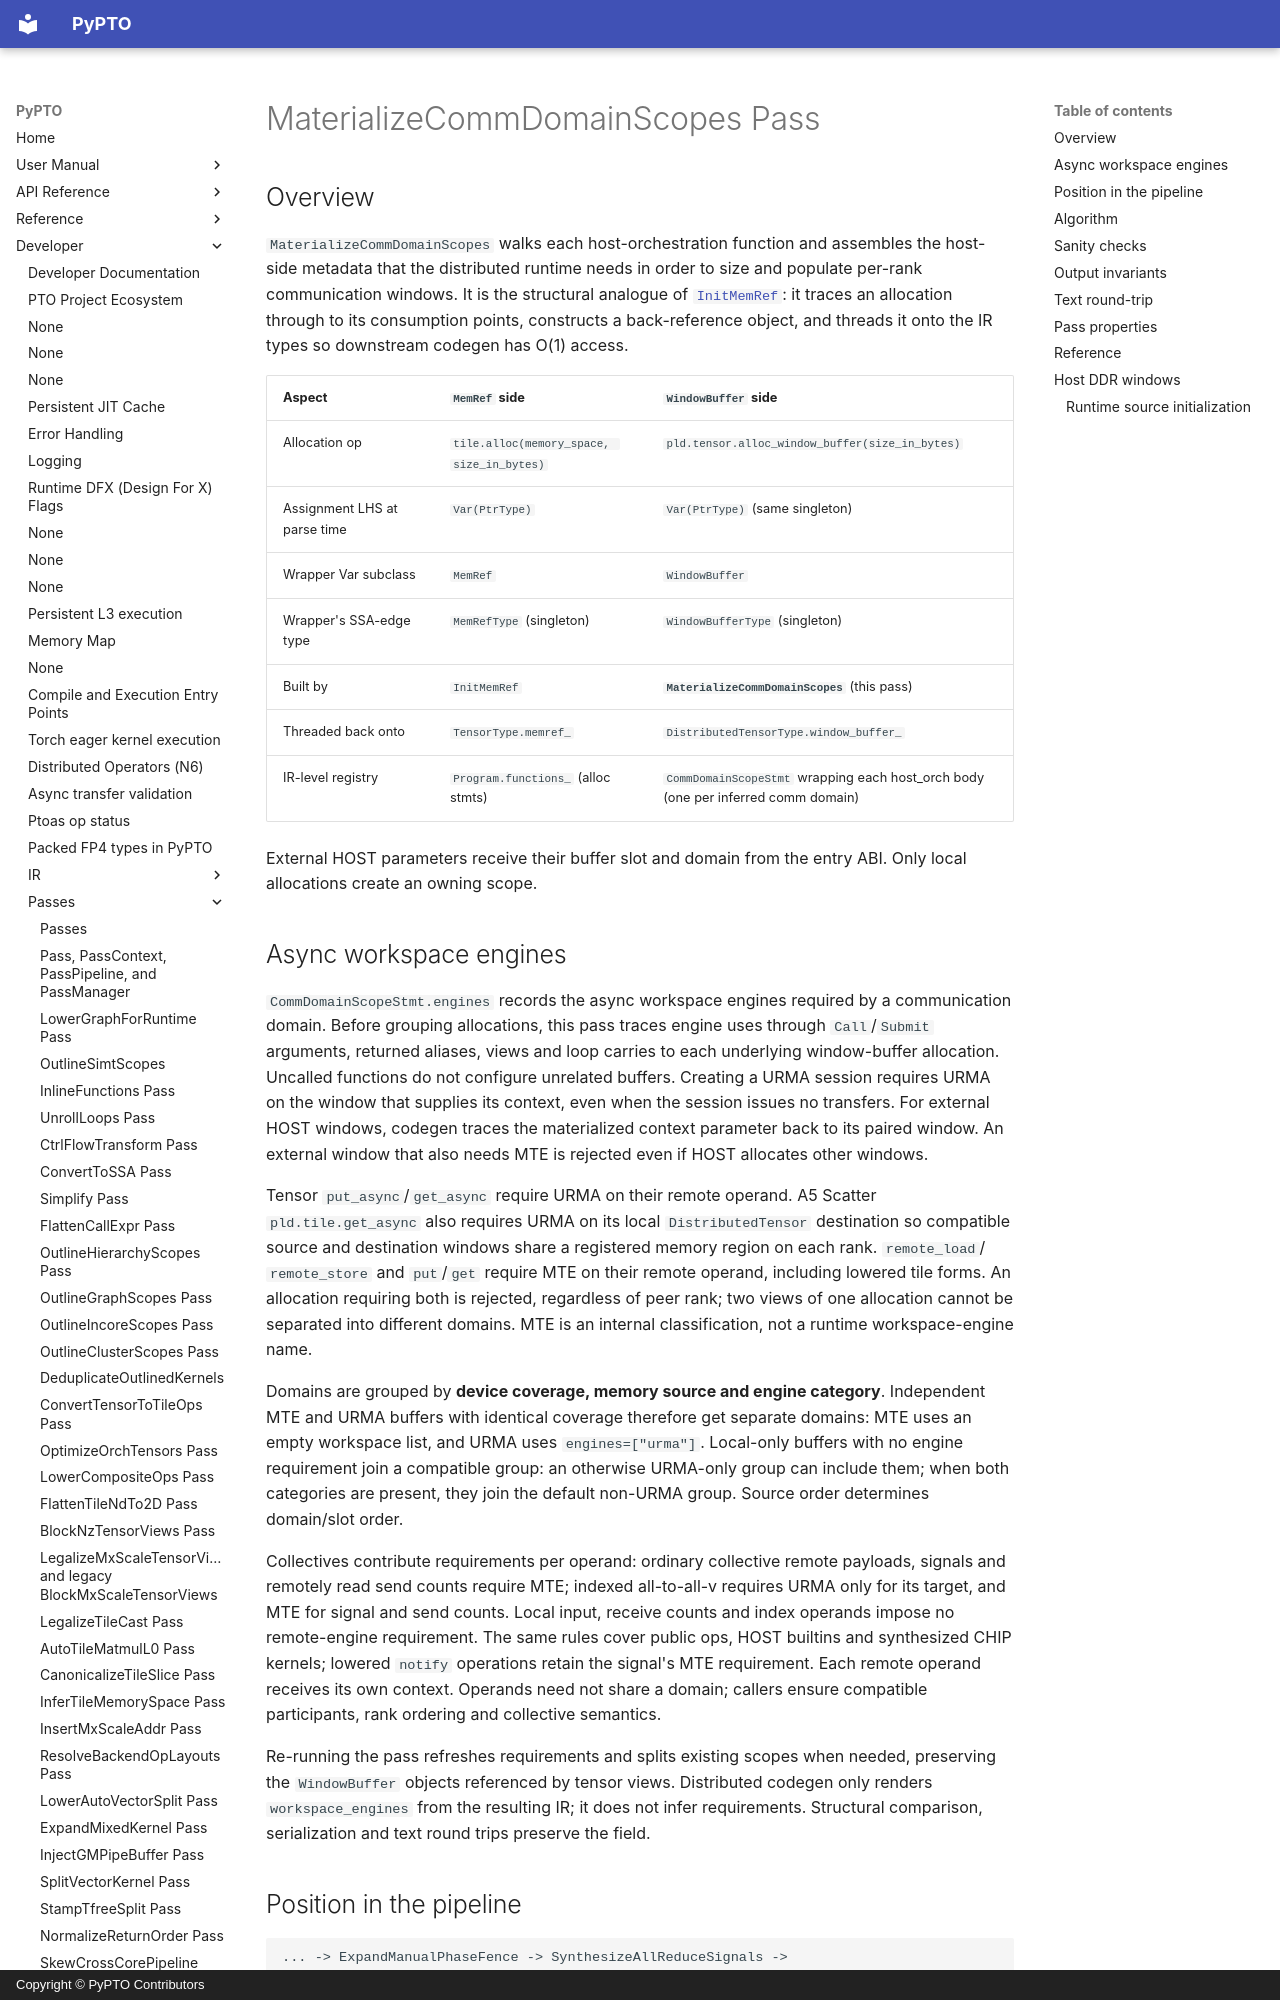

repository: hw-native-sys/pypto · page: en/dev/passes/50-materialize_comm_domain_scopes/index.html · generator: mkdocs · copyright: Copyright © PyPTO Contributors

# MaterializeCommDomainScopes Pass

## Overview

`MaterializeCommDomainScopes` walks each host-orchestration function and assembles the
host-side metadata that the distributed runtime needs in order to size and
populate per-rank communication windows. It is the structural analogue of
[`InitMemRef`](38-init_memref.md): it traces an allocation through to its
consumption points, constructs a back-reference object, and threads it onto
the IR types so downstream codegen has O(1) access.

| Aspect | `MemRef` side | `WindowBuffer` side |
| ------ | ------------- | ------------------- |
| Allocation op | `tile.alloc(memory_space, size_in_bytes)` | `pld.tensor.alloc_window_buffer(size_in_bytes)` |
| Assignment LHS at parse time | `Var(PtrType)` | `Var(PtrType)` (same singleton) |
| Wrapper Var subclass | `MemRef` | `WindowBuffer` |
| Wrapper's SSA-edge type | `MemRefType` (singleton) | `WindowBufferType` (singleton) |
| Built by | `InitMemRef` | **`MaterializeCommDomainScopes`** (this pass) |
| Threaded back onto | `TensorType.memref_` | `DistributedTensorType.window_buffer_` |
| IR-level registry | `Program.functions_` (alloc stmts) | `CommDomainScopeStmt` wrapping each host_orch body (one per inferred comm domain) |

External HOST parameters receive their buffer slot and domain from the entry ABI. Only local allocations create an owning scope.

## Async workspace engines

`CommDomainScopeStmt.engines` records the async workspace engines required by a
communication domain. Before grouping allocations, this pass traces engine uses
through `Call`/`Submit` arguments, returned aliases, views and loop carries to
each underlying window-buffer allocation. Uncalled functions do not configure
unrelated buffers. Creating a URMA session requires URMA on the window that supplies
its context, even when the session issues no transfers. For external HOST windows,
codegen traces the materialized context parameter back to its paired window. An
external window that also needs MTE is rejected even if HOST allocates other windows.

Tensor `put_async`/`get_async` require URMA on their remote operand. A5 Scatter `pld.tile.get_async` also requires URMA on its local `DistributedTensor` destination so compatible source and destination windows share a registered memory region on each rank. `remote_load`/
`remote_store` and `put`/`get` require MTE on their remote operand, including
lowered tile forms. An allocation requiring both is rejected, regardless of
peer rank; two views of one allocation cannot be separated into different domains.
MTE is an internal classification, not a runtime workspace-engine name.

Domains are grouped by **device coverage, memory source and engine category**.
Independent MTE and URMA buffers with identical coverage therefore get separate
domains: MTE uses an empty workspace list, and URMA uses `engines=["urma"]`.
Local-only buffers with no engine requirement join a compatible group: an
otherwise URMA-only group can include them; when both categories are present,
they join the default non-URMA group. Source order determines domain/slot order.

Collectives contribute requirements per operand: ordinary collective remote
payloads, signals and remotely read send counts require MTE; indexed all-to-all-v
requires URMA only for its target, and MTE for signal and send counts. Local
input, receive counts and index operands impose no remote-engine requirement.
The same rules cover public ops, HOST builtins and synthesized CHIP kernels;
lowered `notify` operations retain the signal's MTE requirement. Each remote
operand receives its own context. Operands need not share a domain; callers
ensure compatible participants, rank ordering and collective semantics.

Re-running the pass refreshes requirements and splits existing scopes when
needed, preserving the `WindowBuffer` objects referenced by tensor views.
Distributed codegen only renders `workspace_engines` from the resulting IR;
it does not infer requirements. Structural comparison, serialization and text
round trips preserve the field.
